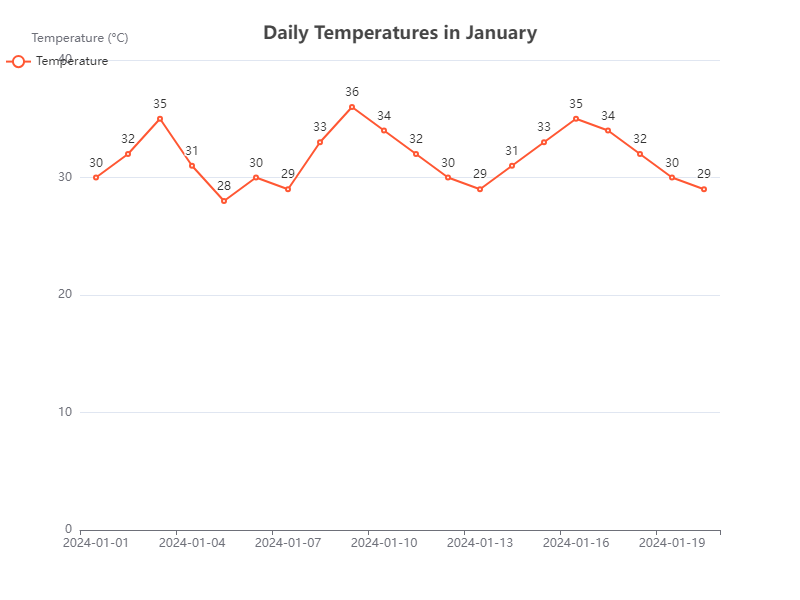

Data behind this chart, as committed beside it:
Date, Temperature
2024-01-01, 30
2024-01-02, 32
2024-01-03, 35
2024-01-04, 31
2024-01-05, 28
2024-01-06, 30
2024-01-07, 29
2024-01-08, 33
2024-01-09, 36
2024-01-10, 34
2024-01-11, 32
2024-01-12, 30
2024-01-13, 29
2024-01-14, 31
2024-01-15, 33
2024-01-16, 35
2024-01-17, 34
2024-01-18, 32
2024-01-19, 30
2024-01-20, 29
